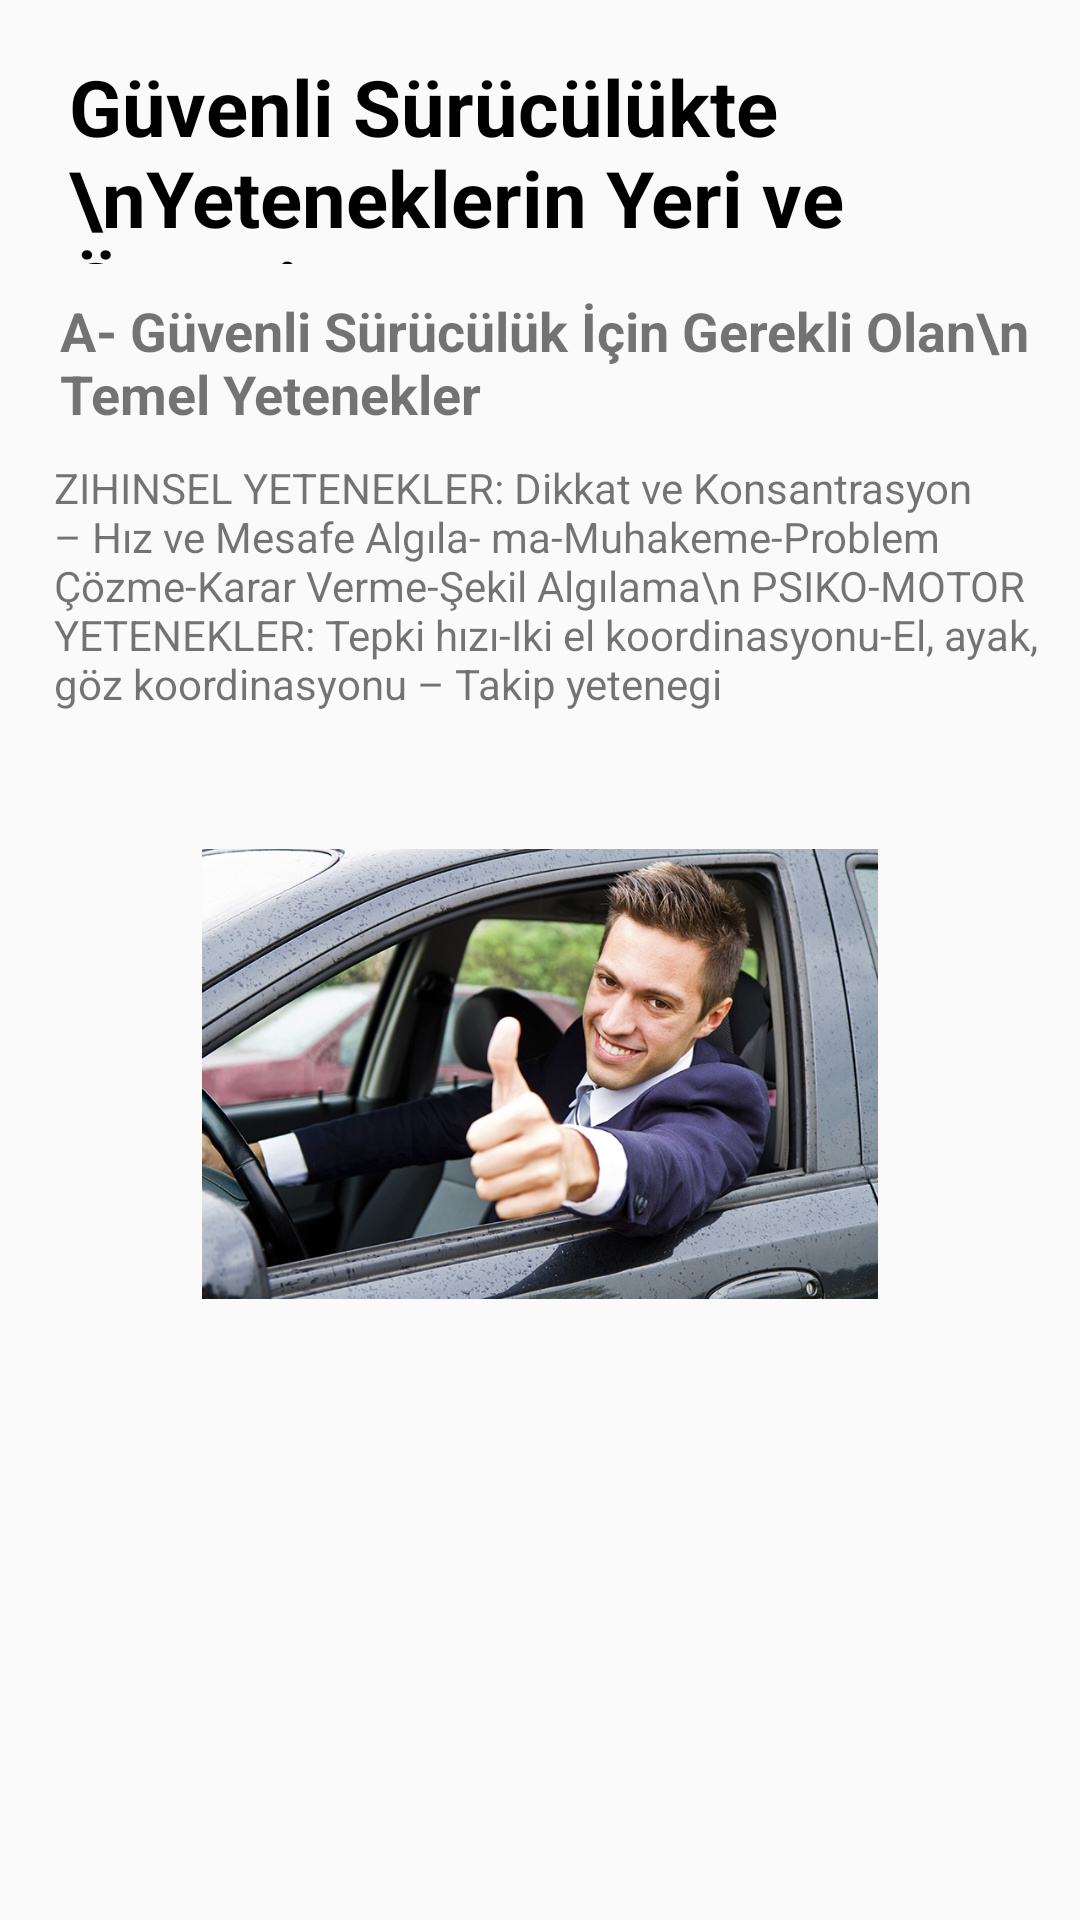

Layout XML and referenced resources for this Android screen:
<!-- AndroidManifest.xml: application theme AppTheme -->
<!-- res/layout/activity_guvenli_suruculukte_yetenek.xml -->
<?xml version="1.0" encoding="utf-8"?>
<android.support.constraint.ConstraintLayout xmlns:android="http://schemas.android.com/apk/res/android"
    xmlns:app="http://schemas.android.com/apk/res-auto"
    xmlns:tools="http://schemas.android.com/tools"
    android:layout_width="match_parent"
    android:layout_height="match_parent"
    tools:context=".GuvenliSuruculukteYetenek">


    <ScrollView
        android:id="@+id/scrollView4"
        android:layout_width="0dp"
        android:layout_height="0dp"
        android:layout_marginStart="8dp"
        android:layout_marginLeft="8dp"
        android:layout_marginTop="8dp"
        android:layout_marginEnd="8dp"
        android:layout_marginRight="8dp"
        android:layout_marginBottom="8dp"
        app:layout_constraintBottom_toBottomOf="parent"
        app:layout_constraintEnd_toEndOf="parent"
        app:layout_constraintStart_toStartOf="parent"
        app:layout_constraintTop_toTopOf="parent">

        <LinearLayout
            android:layout_width="match_parent"
            android:layout_height="wrap_content"
            android:orientation="vertical"
            tools:layout_editor_absoluteX="16dp"
            tools:layout_editor_absoluteY="175dp">


            <TextView
                android:layout_width="wrap_content"
                android:layout_height="70dp"
                android:layout_marginLeft="15dp"
                android:layout_marginTop="10dp"
                android:text="Güvenli Sürücülükte \nYeteneklerin Yeri ve Önemi"
                android:textColor="#000"
                android:textSize="26dp"
                android:textStyle="bold" />



            <TextView
                android:layout_width="wrap_content"
                android:layout_height="45dp"
                android:layout_marginLeft="12dp"
                android:layout_marginTop="10dp"
                android:text="A- Güvenli Sürücülük İçin Gerekli Olan\n Temel Yetenekler"
                android:textSize="18dp"
                android:textStyle="bold" />


            <TextView
                android:layout_width="match_parent"
                android:layout_height="110dp"
                android:layout_marginLeft="10dp"
                android:layout_marginTop="10dp"
                android:text="ZIHINSEL YETENEKLER: Dikkat ve Konsantrasyon – Hız ve Mesafe Algıla- ma-Muhakeme-Problem Çözme-Karar Verme-Şekil Algılama\n
PSIKO-MOTOR YETENEKLER: Tepki hızı-Iki el koordinasyonu-El, ayak, göz koordinasyonu – Takip yetenegi
" />


            <ImageView
                android:layout_width="300dp"
                android:layout_height="150dp"
                android:layout_gravity="center"
                android:layout_marginTop="20dp"
                android:src="@drawable/har1" />



        </LinearLayout>

    </ScrollView>




</android.support.constraint.ConstraintLayout>
<!-- resources referenced by this layout -->
<resources>
  <!-- drawable har1: jpg bitmap (drawable, 412892 bytes) -->
  <style name="AppTheme" parent="Theme.AppCompat.Light.DarkActionBar">
          
          <item name="colorPrimary">@color/Coral</item>
          <item name="colorPrimaryDark">@color/colorPrimaryDark</item>
          <item name="colorAccent">@color/Blue</item>
      </style>
  <!-- not gathered from this repository: default colours our renderer supplied (Android Studio template values) -->
  <color name="colorPrimaryDark">#FF3700B3</color>
</resources>
